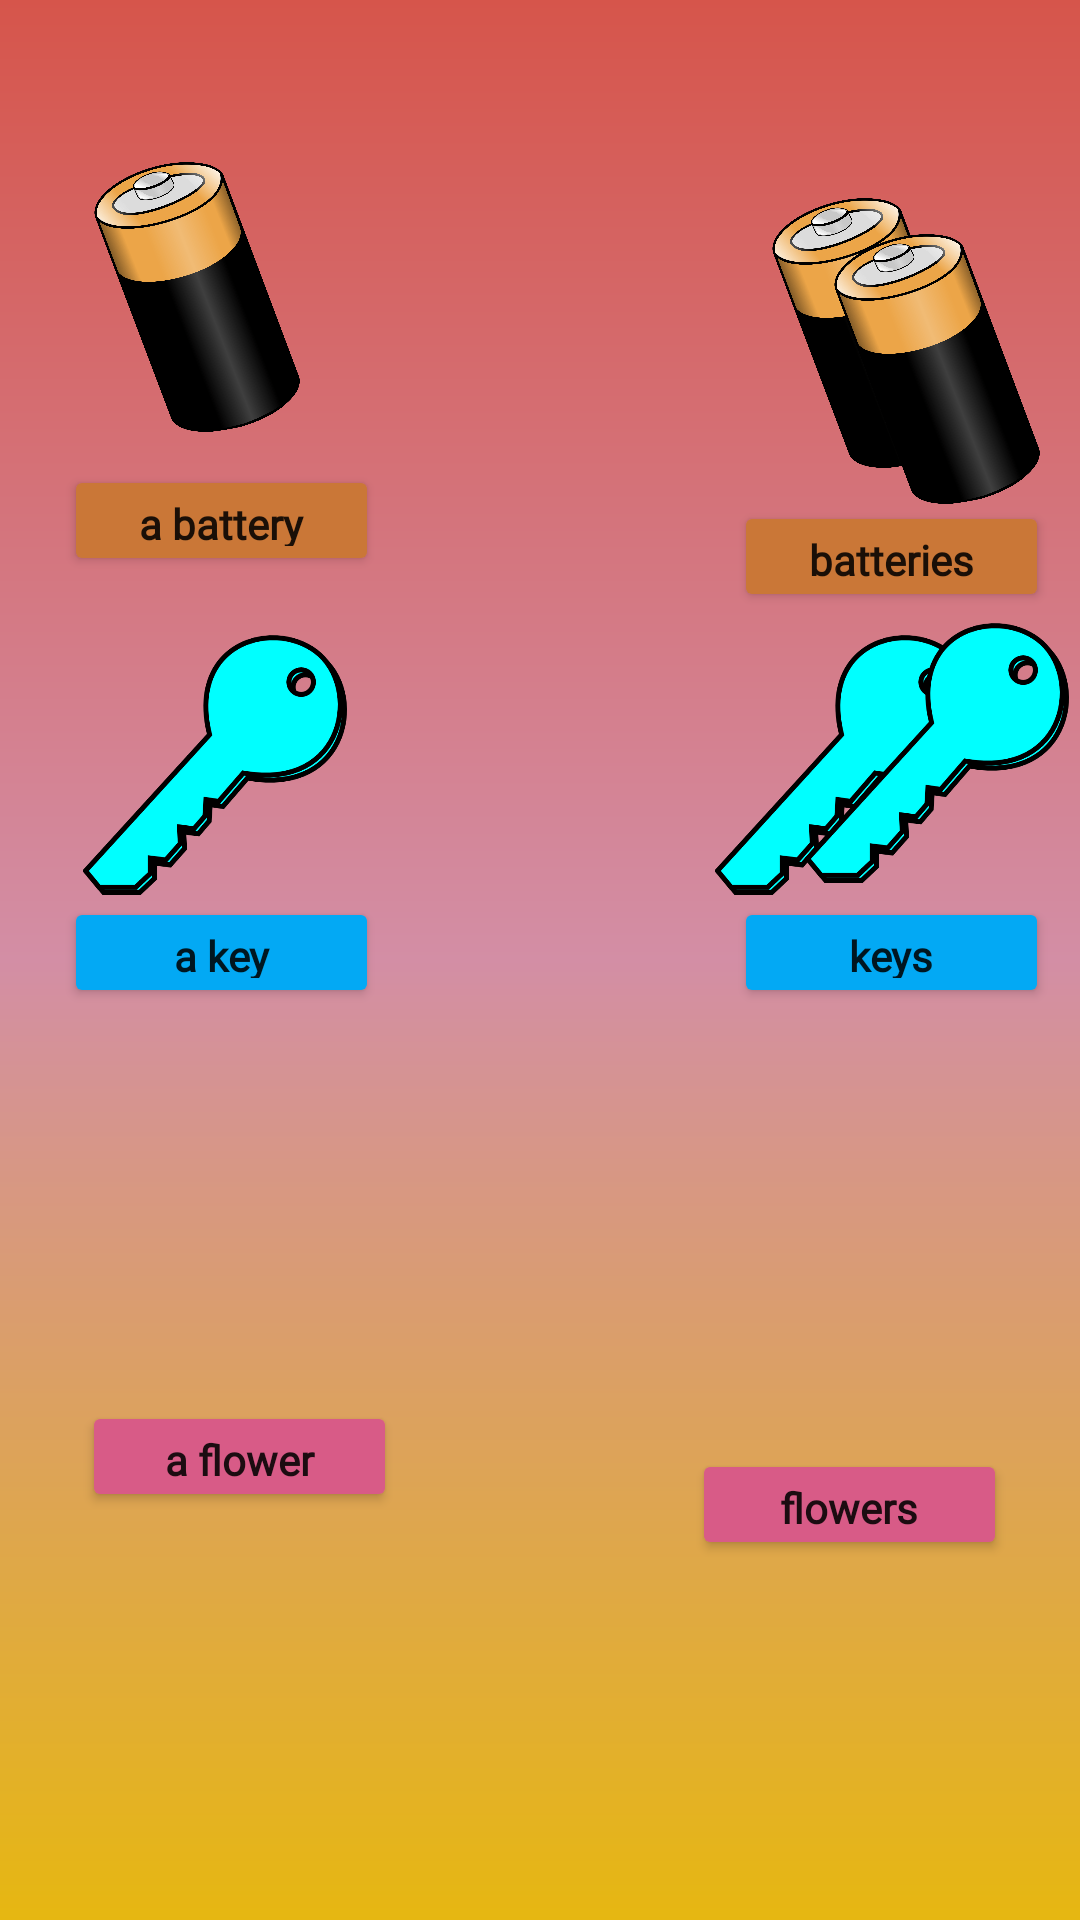

Layout XML and referenced resources for this Android screen:
<!-- AndroidManifest.xml: application theme Theme.EnglishApp -->
<!-- res/layout/activity_common_nouns4.xml -->
<?xml version="1.0" encoding="utf-8"?>
<androidx.constraintlayout.widget.ConstraintLayout xmlns:android="http://schemas.android.com/apk/res/android"
    xmlns:app="http://schemas.android.com/apk/res-auto"
    xmlns:tools="http://schemas.android.com/tools"
    android:layout_width="match_parent"
    android:layout_height="match_parent"
    android:background="@drawable/bg12"
    tools:context=".CommonNouns4">

    <Button
        android:id="@+id/button192"
        android:layout_width="105dp"
        android:layout_height="37dp"
        android:layout_marginBottom="448dp"
        android:fontFamily="@font/fredoka_one"
        android:text="a battery"
        android:textAppearance="@style/TextAppearance.AppCompat.Body1"
        android:textSize="14sp"
        android:textStyle="bold"
        app:backgroundTint="#CA7737"
        app:layout_constraintBottom_toBottomOf="parent"
        app:layout_constraintEnd_toEndOf="parent"
        app:layout_constraintHorizontal_bias="0.084"
        app:layout_constraintStart_toStartOf="parent" />

    <Button
        android:id="@+id/button194"
        android:layout_width="105dp"
        android:layout_height="37dp"
        android:layout_marginBottom="304dp"
        android:fontFamily="@font/fredoka_one"
        android:text="a key"
        android:textAppearance="@style/TextAppearance.AppCompat.Body1"
        android:textSize="14sp"
        android:textStyle="bold"
        app:backgroundTint="#03A9F4"
        app:layout_constraintBottom_toBottomOf="parent"
        app:layout_constraintEnd_toEndOf="parent"
        app:layout_constraintHorizontal_bias="0.084"
        app:layout_constraintStart_toStartOf="parent" />

    <Button
        android:id="@+id/button199"
        android:layout_width="105dp"
        android:layout_height="37dp"
        android:layout_marginBottom="136dp"
        android:fontFamily="@font/fredoka_one"
        android:text="a flower"
        android:textAppearance="@style/TextAppearance.AppCompat.Body1"
        android:textSize="14sp"
        android:textStyle="bold"
        app:backgroundTint="#D85B87"
        app:layout_constraintBottom_toBottomOf="parent"
        app:layout_constraintEnd_toEndOf="parent"
        app:layout_constraintHorizontal_bias="0.107"
        app:layout_constraintStart_toStartOf="parent" />

    <Button
        android:id="@+id/button200"
        android:layout_width="105dp"
        android:layout_height="37dp"
        android:layout_marginBottom="120dp"
        android:fontFamily="@font/fredoka_one"
        android:text="flowers"
        android:textAppearance="@style/TextAppearance.AppCompat.Body1"
        android:textSize="14sp"
        android:textStyle="bold"
        app:backgroundTint="#D85B87"
        app:layout_constraintBottom_toBottomOf="parent"
        app:layout_constraintEnd_toEndOf="parent"
        app:layout_constraintHorizontal_bias="0.905"
        app:layout_constraintStart_toStartOf="parent" />

    <Button
        android:id="@+id/button195"
        android:layout_width="105dp"
        android:layout_height="37dp"
        android:layout_marginBottom="304dp"
        android:fontFamily="@font/fredoka_one"
        android:text="keys"
        android:textAppearance="@style/TextAppearance.AppCompat.Body1"
        android:textSize="14sp"
        android:textStyle="bold"
        app:backgroundTint="#03A9F4"
        app:layout_constraintBottom_toBottomOf="parent"
        app:layout_constraintEnd_toEndOf="parent"
        app:layout_constraintHorizontal_bias="0.96"
        app:layout_constraintStart_toStartOf="parent" />

    <Button
        android:id="@+id/button193"
        android:layout_width="105dp"
        android:layout_height="37dp"
        android:layout_marginBottom="436dp"
        android:fontFamily="@font/fredoka_one"
        android:text="batteries"
        android:textAppearance="@style/TextAppearance.AppCompat.Body1"
        android:textSize="14sp"
        android:textStyle="bold"
        app:backgroundTint="#CA7737"
        app:layout_constraintBottom_toBottomOf="parent"
        app:layout_constraintEnd_toEndOf="parent"
        app:layout_constraintHorizontal_bias="0.96"
        app:layout_constraintStart_toStartOf="parent" />

    <ImageView
        android:id="@+id/imageView179"
        android:layout_width="88dp"
        android:layout_height="90dp"
        android:layout_marginBottom="496dp"
        app:layout_constraintBottom_toBottomOf="parent"
        app:layout_constraintEnd_toEndOf="parent"
        app:layout_constraintHorizontal_bias="0.08"
        app:layout_constraintStart_toStartOf="parent"
        app:srcCompat="@drawable/battery" />

    <ImageView
        android:id="@+id/imageView189"
        android:layout_width="88dp"
        android:layout_height="90dp"
        android:layout_marginBottom="484dp"
        app:layout_constraintBottom_toBottomOf="parent"
        app:layout_constraintEnd_toEndOf="parent"
        app:layout_constraintHorizontal_bias="0.91"
        app:layout_constraintStart_toStartOf="parent"
        app:srcCompat="@drawable/battery" />

    <ImageView
        android:id="@+id/imageView190"
        android:layout_width="88dp"
        android:layout_height="90dp"
        android:layout_marginBottom="472dp"
        app:layout_constraintBottom_toBottomOf="parent"
        app:layout_constraintEnd_toEndOf="parent"
        app:layout_constraintHorizontal_bias="0.987"
        app:layout_constraintStart_toStartOf="parent"
        app:srcCompat="@drawable/battery" />

    <ImageView
        android:id="@+id/imageView191"
        android:layout_width="88dp"
        android:layout_height="90dp"
        android:layout_marginBottom="340dp"
        app:layout_constraintBottom_toBottomOf="parent"
        app:layout_constraintEnd_toEndOf="parent"
        app:layout_constraintHorizontal_bias="0.102"
        app:layout_constraintStart_toStartOf="parent"
        app:srcCompat="@drawable/key" />

    <ImageView
        android:id="@+id/imageView192"
        android:layout_width="88dp"
        android:layout_height="90dp"
        android:layout_marginBottom="340dp"
        app:layout_constraintBottom_toBottomOf="parent"
        app:layout_constraintEnd_toEndOf="parent"
        app:layout_constraintHorizontal_bias="0.876"
        app:layout_constraintStart_toStartOf="parent"
        app:srcCompat="@drawable/key" />

    <ImageView
        android:id="@+id/imageView193"
        android:layout_width="88dp"
        android:layout_height="90dp"
        android:layout_marginBottom="344dp"
        app:layout_constraintBottom_toBottomOf="parent"
        app:layout_constraintEnd_toEndOf="parent"
        app:layout_constraintHorizontal_bias="0.987"
        app:layout_constraintStart_toStartOf="parent"
        app:srcCompat="@drawable/key" />

    <ImageView
        android:id="@+id/imageView199"
        android:layout_width="88dp"
        android:layout_height="90dp"
        android:layout_marginTop="372dp"
        app:layout_constraintEnd_toEndOf="parent"
        app:layout_constraintHorizontal_bias="0.95"
        app:layout_constraintStart_toStartOf="parent"
        app:layout_constraintTop_toTopOf="parent"
        app:srcCompat="@drawable/flower" />

    <ImageView
        android:id="@+id/imageView202"
        android:layout_width="88dp"
        android:layout_height="90dp"
        android:layout_marginTop="324dp"
        app:layout_constraintEnd_toEndOf="parent"
        app:layout_constraintHorizontal_bias="0.133"
        app:layout_constraintStart_toStartOf="parent"
        app:layout_constraintTop_toTopOf="parent"
        app:srcCompat="@drawable/flower" />

    <ImageView
        android:id="@+id/imageView200"
        android:layout_width="88dp"
        android:layout_height="90dp"
        android:layout_marginTop="340dp"
        app:layout_constraintEnd_toEndOf="parent"
        app:layout_constraintHorizontal_bias="0.798"
        app:layout_constraintStart_toStartOf="parent"
        app:layout_constraintTop_toTopOf="parent"
        app:srcCompat="@drawable/flower" />

</androidx.constraintlayout.widget.ConstraintLayout>
<!-- resources referenced by this layout -->
<resources>
  <!-- drawable battery: png bitmap (drawable, 304045 bytes) -->
  <!-- drawable bg12 (drawable) -->
  <?xml version="1.0" encoding="utf-8"?>
  <shape xmlns:android="http://schemas.android.com/apk/res/android">
      <gradient
          android:startColor="#D6554B"
          android:centerColor="#D38EA5"
          android:endColor="#E6B711"
          android:angle="270"/>
  
  
  </shape>
  <!-- drawable key: png bitmap (drawable, 29132 bytes) -->
  <style name="Theme.EnglishApp" parent="Theme.MaterialComponents.DayNight.DarkActionBar">
          
          <item name="colorPrimary">@color/purple_500</item>
          <item name="colorPrimaryVariant">@color/purple_700</item>
          <item name="colorOnPrimary">@color/white</item>
          
          <item name="colorSecondary">@color/teal_200</item>
          <item name="colorSecondaryVariant">@color/teal_700</item>
          <item name="colorOnSecondary">@color/black</item>
          
          <item name="android:statusBarColor" tools:targetApi="l">?attr/colorPrimaryVariant</item>
          
      </style>
  <color name="purple_500">#FF6200EE</color>
  <color name="purple_700">#FF3700B3</color>
  <color name="white">#FFFFFFFF</color>
  <color name="teal_200">#FF03DAC5</color>
  <color name="teal_700">#FF018786</color>
  <color name="black">#FF000000</color>
</resources>
